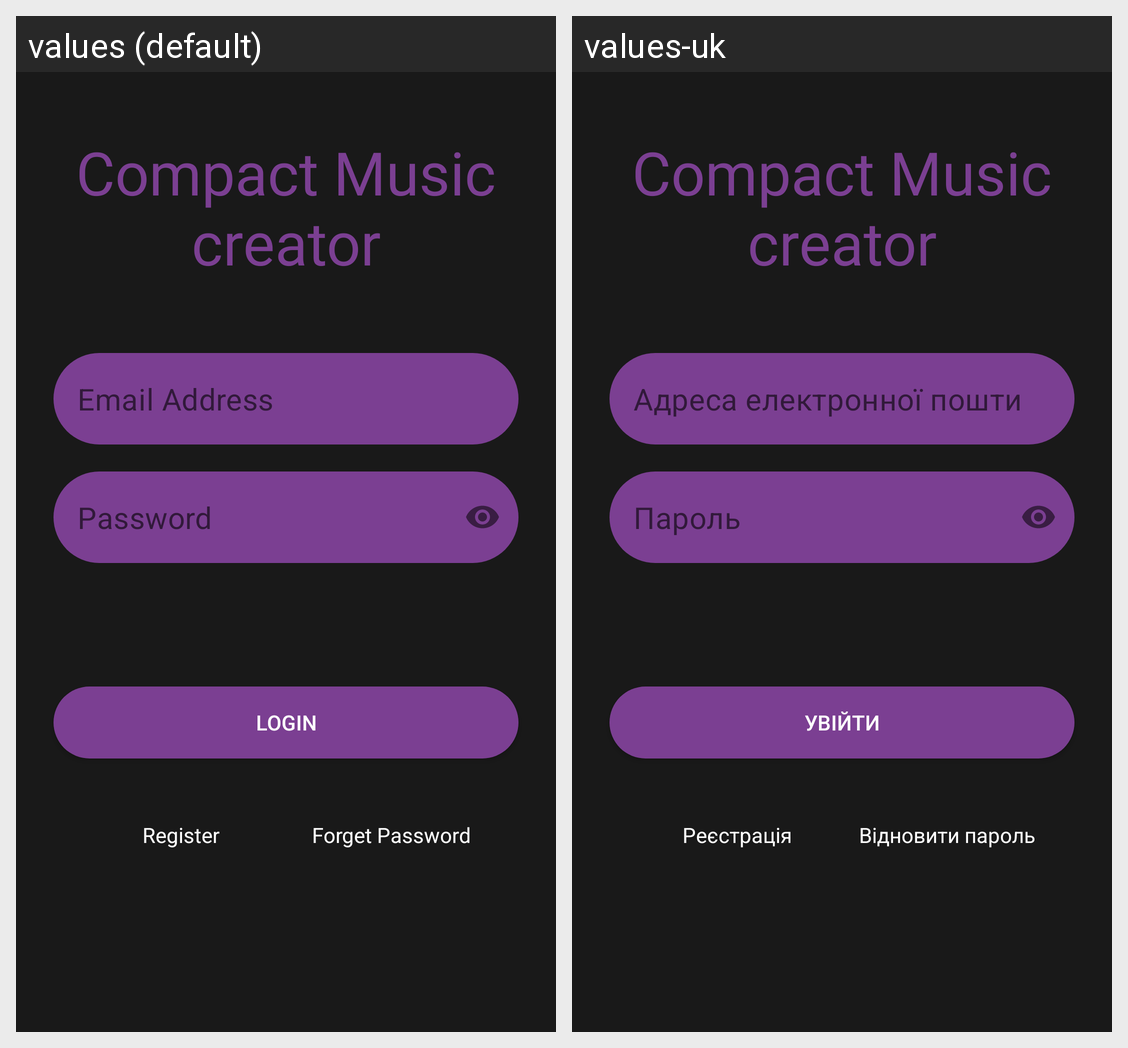

For this localized Android screen grid, give each drawn string resource with its value in every locale shown.
Android screen res/layout/activity_login.xml rendered under 2 locales, left to right: values (default), values-uk. Device: Nexus 5 (rendered at 1080×1920; each locale shown at half size, 540×960, under a caption strip naming it); theme Theme.Musicapp.
Strings drawn on this screen, with the default value and each locale's value (text and hints the layout hard-codes, and strings that could not be matched under every locale, appear in the picture but are not listed):

logo
  values: Compact Music creator
  values-uk: Compact Music creator

emailTxt
  values: Email Address
  values-uk: Адреса електронної пошти 

passwordTxt
  values: Password
  values-uk: Пароль

loginTxt
  values: Login
  values-uk: Увійти

registerTxt
  values: Register
  values-uk: Реєстрація

forgetPasswordTxt
  values: Forget Password
  values-uk: Відновити пароль
